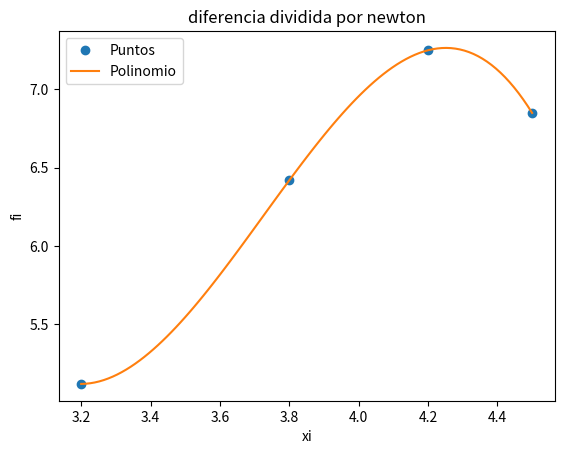

Write Python code to recreate this figure.
# Polinomio interpolación
# Diferencias diferencia dividida
# Tarea: Verificar tamaño de vectores,
# verificar puntos equidistantes en x
import numpy as np
import sympy as sym
import matplotlib.pyplot as plt

# INGRESO , Datos de prueba
xi = np.array([3.2, 3.8, 4.2, 4.5])
fi = np.array([5.12, 6.42, 7.25, 6.85])

# PROCEDIMIENTO

# Tabla de Diferencias divididas
titulo = ['i','xi','fi']
n = len(xi)
ki = np.arange(0,n,1)
tabla = np.concatenate(([ki],[xi],[fi]),axis=0)
tabla = np.transpose(tabla)
# diferencias 
dfinita = np.zeros(shape=(n,n),dtype=float)
tabla = np.concatenate((tabla,dfinita), axis=1)
# Calcula tabla, inicia en columna 3
[n,m] = np.shape(tabla)
diagonal = n-1
j = 3
while (j < m):
    # Añade título para cada columna
    titulo.append('df'+str(j-2))
    # cada fila de columna
    paso=j-2
    i = 0
    while (i < diagonal):
        numerador = tabla[i+1,j-1]-tabla[i,j-1]
        denominador = xi[i+paso]- xi[i]
        tabla[i,j] = numerador/denominador
        i = i+1
    diagonal = diagonal - 1
    j = j+1

# POLINOMIO con diferencias divididas
# caso: puntos equidistantes en eje x
h = xi[1] - xi[0]
dfinita = tabla[0,3:]
n = len(dfinita)
# expresión del polinomio con Sympy
x = sym.Symbol('x')
polinomio = fi[0]
for j in range(1,n,1):
    factor = dfinita[j-1]
    termino = 1
    for k in range(0,j,1):
        termino = termino*(x-xi[k])
    polinomio = polinomio + termino*factor
# simplifica multiplicando entre (x-xi)
polisimple = polinomio.expand()

# polinomio para evaluacion numérica
px = sym.lambdify(x,polisimple)

# Puntos para la gráfica
muestras = 101
a = np.min(xi)
b = np.max(xi)
pxi = np.linspace(a,b,muestras)
pfi = px(pxi)

# SALIDA
np.set_printoptions(precision=3)
print('Tabla Diferencia dividida')
print([titulo])
print(tabla)
print('dividida: ')
print(dfinita)
print('polinomio: ')
print(polinomio)
print('polinomio simplificado: ' )
print(polisimple)

# Gráfica
plt.plot(xi,fi,'o', label = 'Puntos')
##for i in range(0,n,1):
##    plt.axvline(xi[i],ls='--', color='yellow')
plt.plot(pxi,pfi, label = 'Polinomio')
plt.legend()
plt.xlabel('xi')
plt.ylabel('fi')
plt.title('diferencia dividida por newton')
plt.show()
